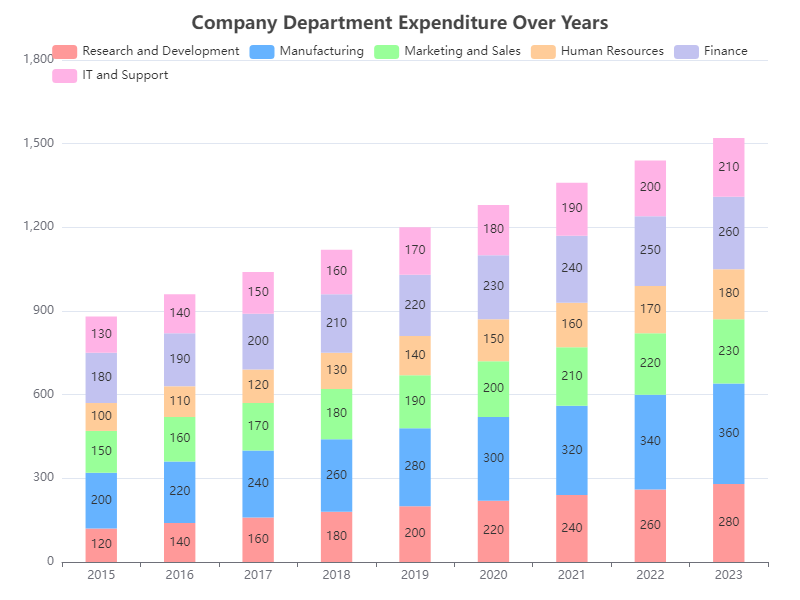

Data behind this chart, as committed beside it:
Year, Research and Development, Manufacturing, Marketing and Sales, Human Resources, Finance, IT and Support
2015, 120, 200, 150, 100, 180, 130
2016, 140, 220, 160, 110, 190, 140
2017, 160, 240, 170, 120, 200, 150
2018, 180, 260, 180, 130, 210, 160
2019, 200, 280, 190, 140, 220, 170
2020, 220, 300, 200, 150, 230, 180
2021, 240, 320, 210, 160, 240, 190
2022, 260, 340, 220, 170, 250, 200
2023, 280, 360, 230, 180, 260, 210
